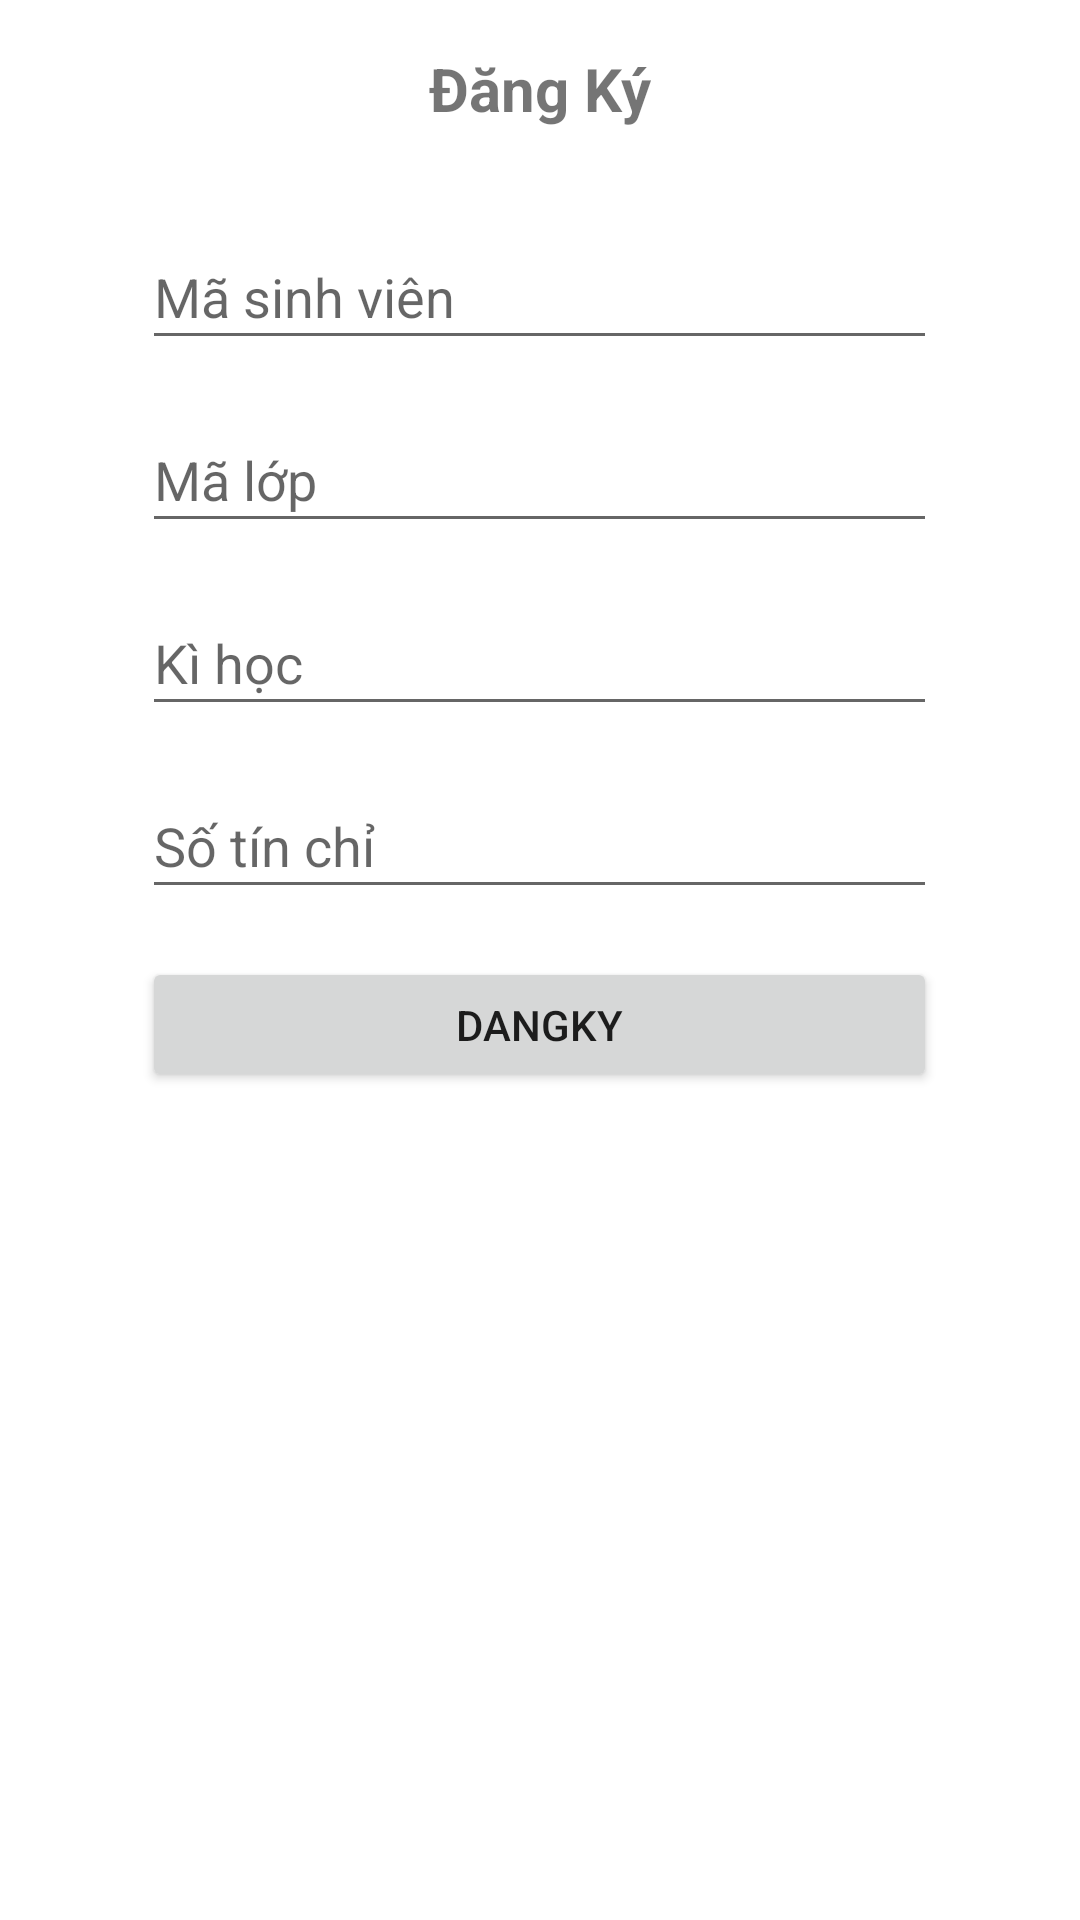

Write the Android layout XML for this screen, with the resource values it uses.
<!-- AndroidManifest.xml: application theme Theme.Constrailayout -->
<!-- res/layout/activity_danh_ky_detail.xml -->
<?xml version="1.0" encoding="utf-8"?>
<LinearLayout xmlns:android="http://schemas.android.com/apk/res/android"
    xmlns:app="http://schemas.android.com/apk/res-auto"
    xmlns:tools="http://schemas.android.com/tools"
    android:layout_width="match_parent"
    android:layout_height="match_parent"
    android:orientation="vertical">

    <TextView
        android:id="@+id/textTSVLH"
        android:layout_width="wrap_content"
        android:layout_height="wrap_content"
        android:layout_gravity="center_horizontal"
        android:layout_marginTop="16dp"
        android:text="Đăng Ký"
        android:textSize="20sp"
        android:textStyle="bold" />

    <EditText
        android:id="@+id/edtidMSV"
        android:layout_width="265dp"
        android:layout_height="45dp"
        android:layout_gravity="center_horizontal"
        android:layout_marginTop="32dp"
        android:hint="Mã sinh viên"
        android:inputType="text" />

    <EditText
        android:id="@+id/edtidMaLop"
        android:layout_width="265dp"
        android:layout_height="45dp"
        android:layout_gravity="center_horizontal"
        android:layout_marginTop="16dp"
        android:hint="Mã lớp"
        android:inputType="text" />

    <EditText
        android:id="@+id/edtKyHoc"
        android:layout_width="265dp"
        android:layout_height="45dp"
        android:layout_gravity="center_horizontal"
        android:layout_marginTop="16dp"
        android:hint="Kì học"
        android:inputType="text" />

    <EditText
        android:id="@+id/edtSTC"
        android:layout_width="265dp"
        android:layout_height="45dp"
        android:layout_gravity="center_horizontal"
        android:layout_marginTop="16dp"
        android:hint="Số tín chỉ"
        android:inputType="number" />

    <Button
        android:id="@+id/btnDK"
        android:layout_width="265dp"
        android:layout_height="45dp"
        android:layout_gravity="center_horizontal"
        android:layout_marginTop="16dp"
        android:text="DangKy" />
</LinearLayout>
<!-- resources referenced by this layout -->
<resources>
  <style name="Theme.Constrailayout" parent="Theme.MaterialComponents.DayNight.DarkActionBar">
          
          <item name="colorPrimary">@color/purple_500</item>
          <item name="colorPrimaryVariant">@color/purple_700</item>
          <item name="colorOnPrimary">@color/white</item>
          
          <item name="colorSecondary">@color/teal_200</item>
          <item name="colorSecondaryVariant">@color/teal_700</item>
          <item name="colorOnSecondary">@color/black</item>
          
          <item name="android:statusBarColor">?attr/colorPrimaryVariant</item>
          
      </style>
  <!-- not gathered from this repository: default colours our renderer supplied (Android Studio template values) -->
  <color name="purple_500">#FF6200EE</color>
  <color name="purple_700">#FF3700B3</color>
  <color name="teal_200">#FF03DAC5</color>
  <color name="teal_700">#FF018786</color>
  <color name="black">#FF000000</color>
  <color name="white">#FFFFFFFF</color>
</resources>
